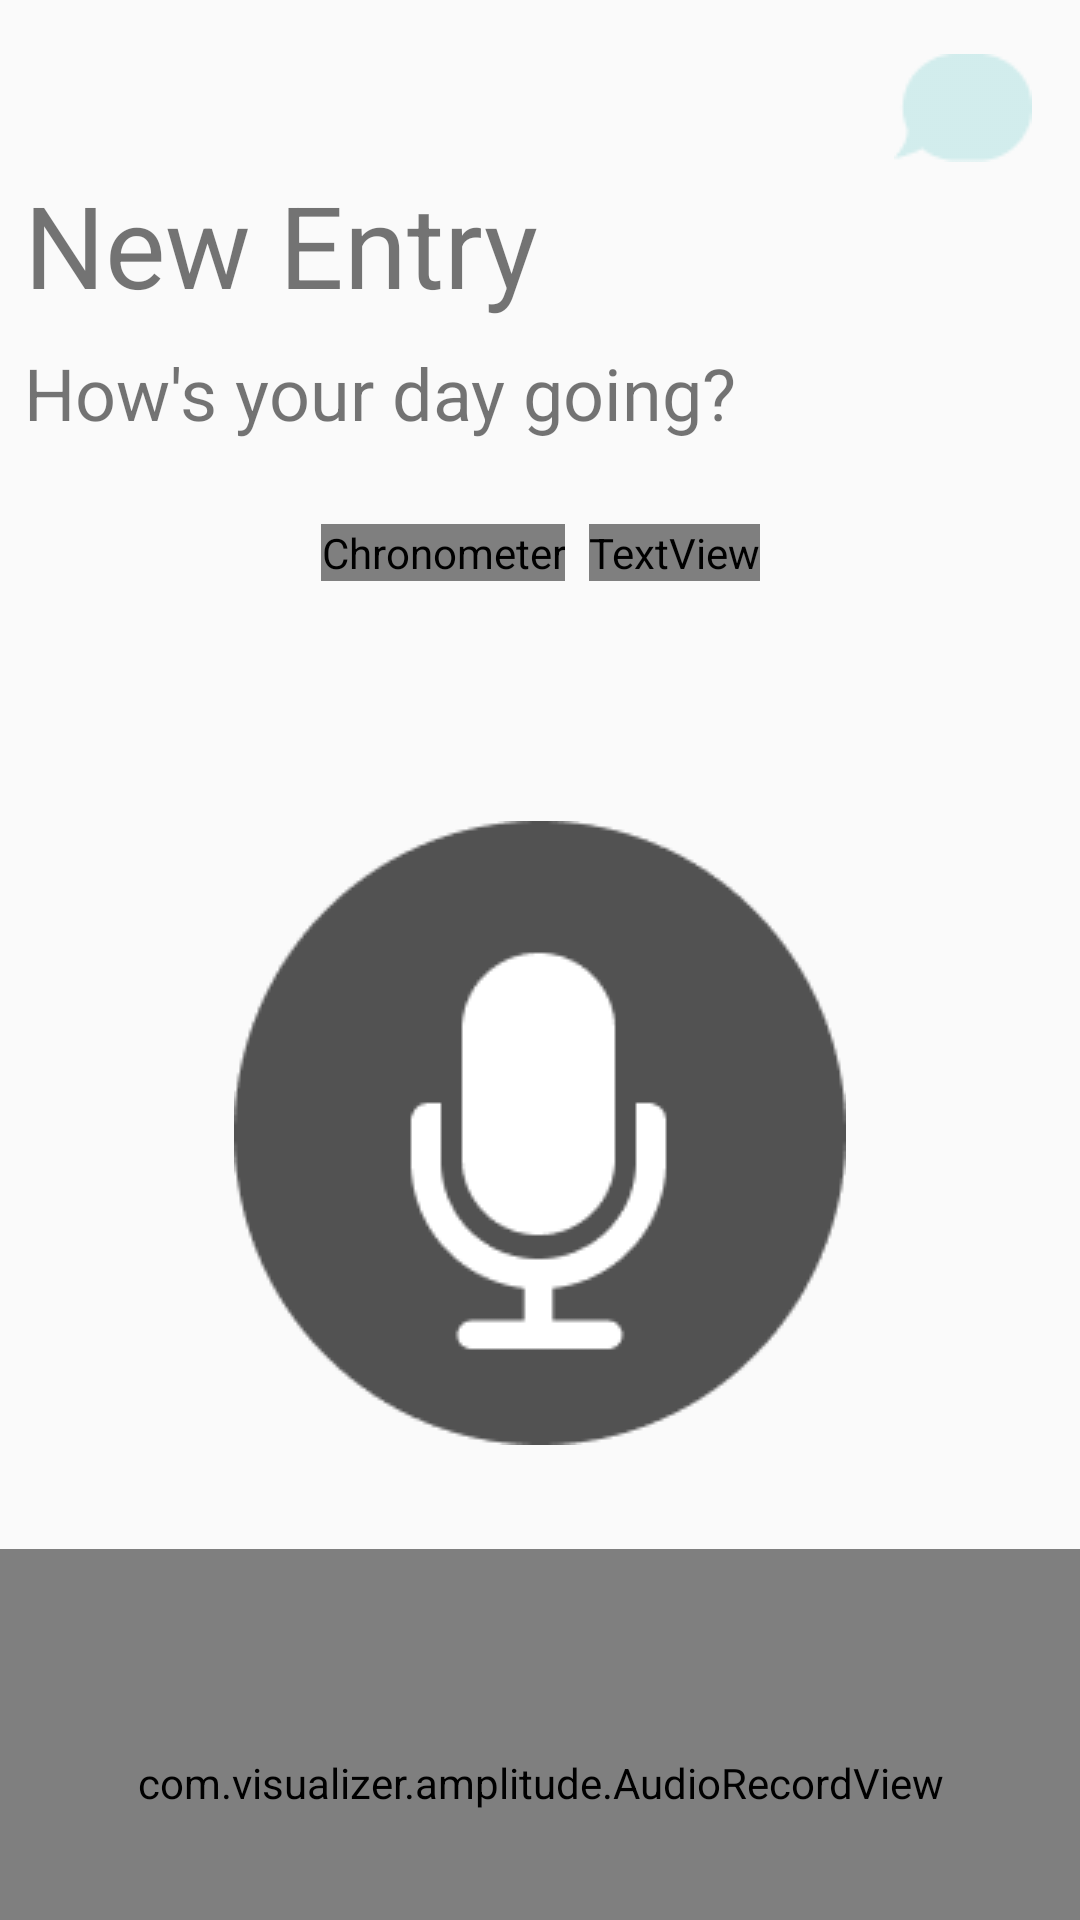

Layout XML and referenced resources for this Android screen:
<!-- AndroidManifest.xml: application theme Theme.Sentimo -->
<!-- res/layout/activity_record.xml -->
<?xml version="1.0" encoding="utf-8"?>
<androidx.constraintlayout.widget.ConstraintLayout xmlns:android="http://schemas.android.com/apk/res/android"
    xmlns:app="http://schemas.android.com/apk/res-auto"
    xmlns:tools="http://schemas.android.com/tools"
    android:layout_width="match_parent"
    android:layout_height="match_parent"
    tools:context=".RecordActivity"
    style="@style/Theme.Sentimo">

    <androidx.appcompat.widget.Toolbar
        android:layout_width="match_parent"
        android:layout_height="wrap_content"
        android:id="@+id/toolbar_activity_record"
        app:layout_constraintTop_toTopOf="parent"
        app:layout_constraintEnd_toEndOf="parent"
        app:layout_constraintStart_toStartOf="parent">

        <androidx.constraintlayout.widget.ConstraintLayout
            android:layout_width="match_parent"
            android:layout_height="match_parent">
            <ImageView
                android:layout_width="wrap_content"
                android:layout_height="wrap_content"
                app:layout_constraintEnd_toEndOf="parent"
                app:layout_constraintTop_toTopOf="parent"
                app:layout_constraintBottom_toBottomOf="parent"
                android:src="@drawable/small_logo"
                android:layout_marginTop="16dp"
                android:layout_marginEnd="16dp"/>
        </androidx.constraintlayout.widget.ConstraintLayout>

    </androidx.appcompat.widget.Toolbar>

    <TextView
        android:layout_width="match_parent"
        android:layout_height="wrap_content"
        android:id="@+id/heading_newEntry"
        android:text="New Entry"
        android:textSize="38sp"
        android:layout_marginEnd="8dp"
        android:layout_marginBottom="8dp"
        android:layout_marginStart="8dp"
        app:layout_constraintTop_toBottomOf="@id/toolbar_activity_record" />
    <TextView
        android:layout_width="match_parent"
        android:layout_height="wrap_content"
        android:id="@+id/subheading_newEntry"
        android:text="How's your day going?"
        android:textSize="24sp"
        android:layout_marginEnd="8dp"
        android:layout_marginBottom="8dp"
        android:layout_marginStart="8dp"
        android:layout_marginTop="8dp"
        app:layout_constraintTop_toBottomOf="@id/heading_newEntry" />

    <Chronometer
        android:id="@+id/txt_timer_hm"
        android:layout_width="wrap_content"
        android:layout_height="wrap_content"
        android:layout_marginBottom="80dp"
        android:layout_marginStart="0dp"
        app:layout_constraintHorizontal_chainStyle="packed"
        android:fontFamily="@font/roboto"
        android:textColor="?android:attr/textColorPrimary"
        android:textSize="64sp"
        app:layout_constraintBottom_toTopOf="@id/btn_record"
        app:layout_constraintEnd_toStartOf="@id/txt_timer_ms"
        app:layout_constraintStart_toStartOf="parent"></Chronometer>

    <TextView
        android:id="@+id/txt_timer_ms"
        android:layout_width="wrap_content"
        android:layout_height="wrap_content"
        android:layout_marginBottom="80dp"
        android:layout_marginEnd="0dp"
        android:layout_marginStart="8dp"
        android:fontFamily="@font/roboto"
        android:text="000"
        android:textColor="?android:attr/textColorPrimary"
        android:textSize="32sp"
        app:layout_constraintBottom_toTopOf="@id/btn_record"
        app:layout_constraintEnd_toEndOf="parent"
        app:layout_constraintStart_toEndOf="@id/txt_timer_hm"
        ></TextView>

    <ImageButton
        android:id="@+id/btn_record"
        android:layout_width="wrap_content"
        android:layout_height="wrap_content"
        android:background="@null"
        android:src="@drawable/record_icon_off"
        android:layout_marginBottom="32dp"
        app:layout_constraintTop_toBottomOf="@id/subheading_newEntry"
        app:layout_constraintBottom_toBottomOf="parent"
        app:layout_constraintEnd_toEndOf="parent"
        app:layout_constraintStart_toStartOf="parent">
    </ImageButton>

    <TextView
        android:id="@+id/txt_record"
        app:layout_constraintEnd_toEndOf="parent"
        app:layout_constraintStart_toStartOf="parent"
        app:layout_constraintTop_toBottomOf="@id/btn_record"
        android:layout_marginTop="48dp"
        android:layout_marginStart="32dp"
        android:layout_marginEnd="32dp"
        android:layout_width="match_parent"
        android:layout_height="wrap_content"
        android:fontFamily="@font/roboto_medium"
        android:textColor="?android:attr/textColorSecondary"
        android:textSize="22sp"
        android:textAlignment="center"
        android:lineHeight="32dp"
        android:text="@string/default_record">
    </TextView>

    <com.visualizer.amplitude.AudioRecordView
        android:id="@+id/audioRecordView"
        android:layout_width="match_parent"
        android:layout_height="156dp"
        app:chunkAlignTo="center"
        app:chunkRoundedCorners="true"
        app:chunkSoftTransition="true"
        app:chunkColor="@color/design_default_color_primary"
        app:chunkSpace="1dp"
        app:chunkWidth="2dp"
        app:chunkMaxHeight="156dp"
        app:chunkMinHeight="5dp"
        app:direction="leftToRight"
        app:layout_constraintTop_toBottomOf="@id/txt_record"
        app:layout_constraintBottom_toBottomOf="parent"
        app:layout_constraintStart_toStartOf="parent"
        app:layout_constraintEnd_toEndOf="parent"/>

</androidx.constraintlayout.widget.ConstraintLayout>
<!-- resources referenced by this layout -->
<resources>
  <!-- drawable record_icon_off: png bitmap (drawable, 4319 bytes) -->
  <!-- drawable small_logo: png bitmap (drawable, 775 bytes) -->
  <string name="default_record">Tap the button to record</string>
  <style name="Theme.Sentimo" parent="Theme.AppCompat.DayNight.NoActionBar">
          
          <item name="colorPrimary">@color/button_grad_yellow2</item>
          <item name="colorPrimaryVariant">@color/purple_700</item>
          <item name="colorOnPrimary">@color/white</item>
          
          <item name="colorSecondary">@color/teal_200</item>
          <item name="colorSecondaryVariant">@color/teal_700</item>
          <item name="colorOnSecondary">@color/black</item>
          
          <item name="android:textColorPrimary">@color/text_light</item>
          <item name="android:textColorSecondary">@color/text_dark</item>
      </style>
  <color name="button_grad_yellow2">#FCDD32</color>
  <color name="purple_700">#FF3700B3</color>
  <color name="white">#FFFFFFFF</color>
  <color name="teal_200">#FF03DAC5</color>
  <color name="teal_700">#FF018786</color>
  <color name="black">#FF000000</color>
  <color name="text_light">#808080</color>
  <color name="text_dark">#808080</color>
</resources>
